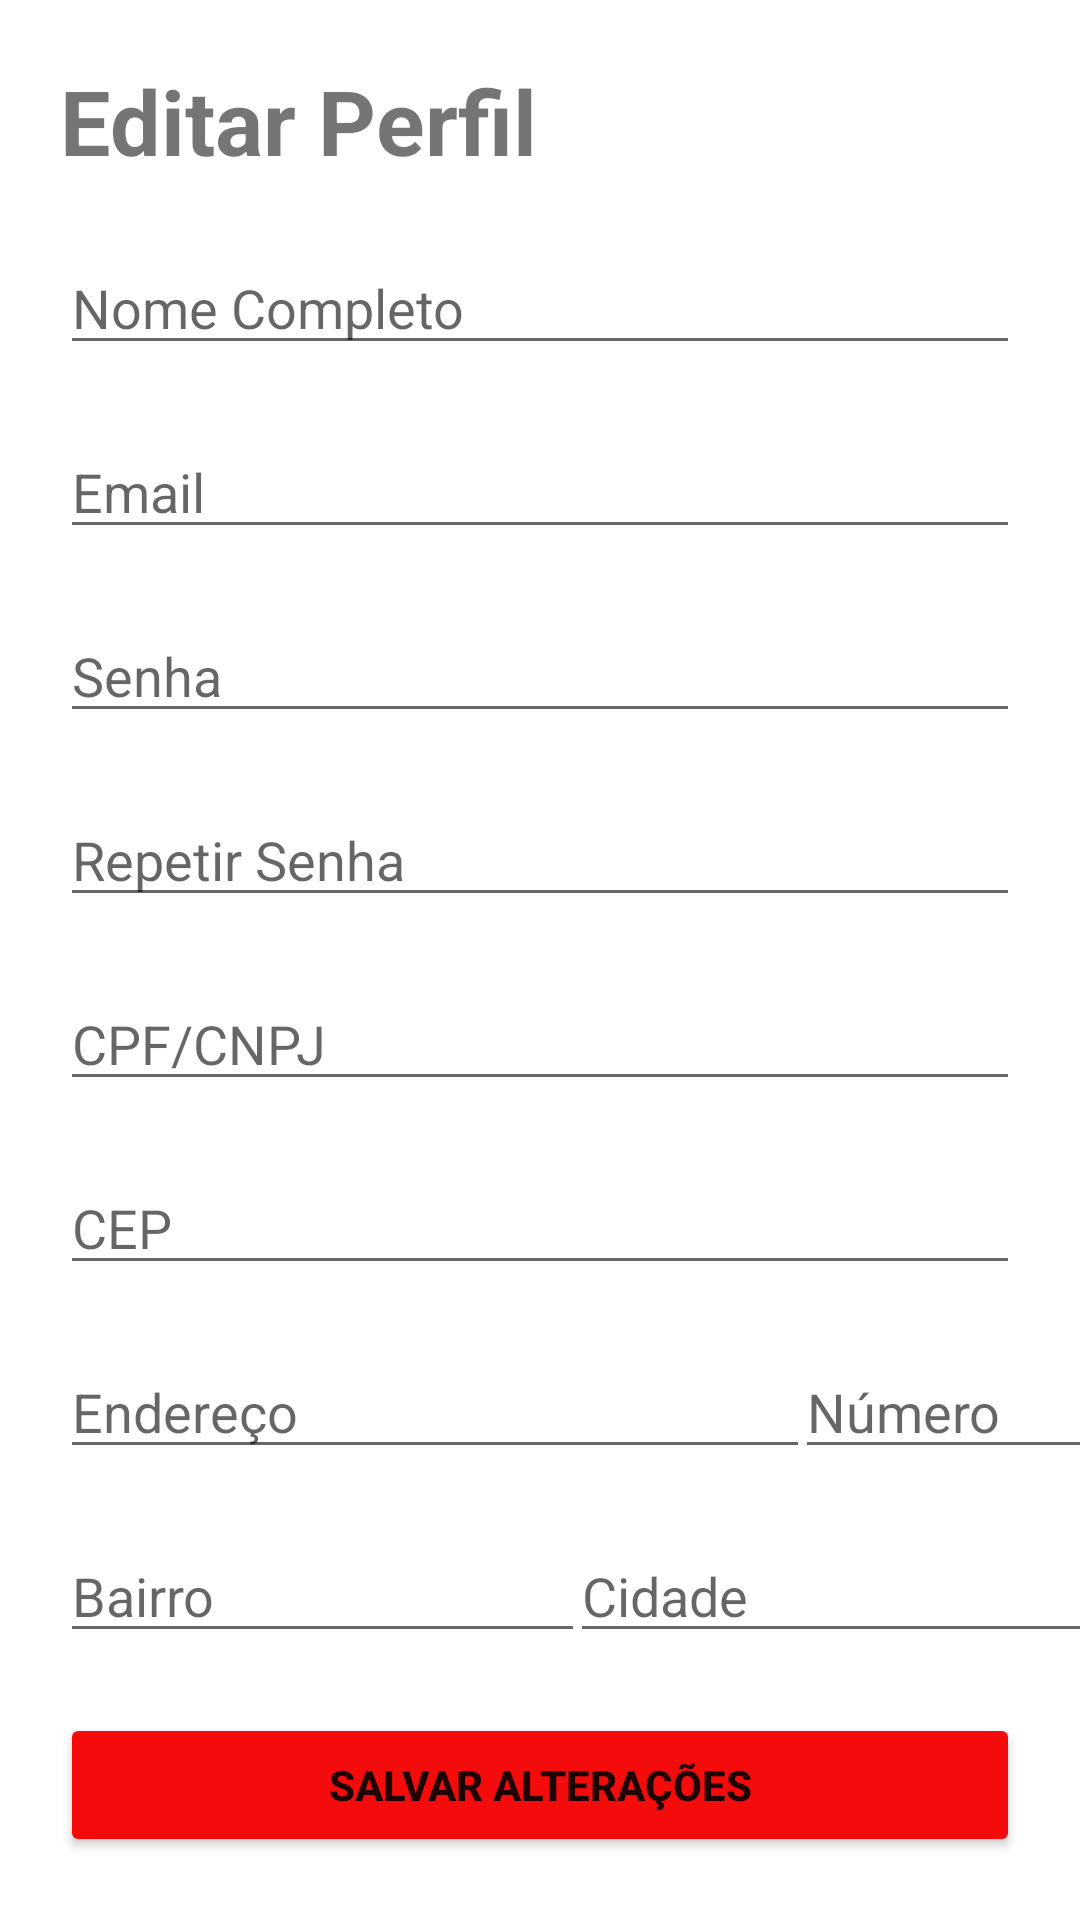

This screen was rendered from an Android layout file. Write that file and the resources it references.
<!-- AndroidManifest.xml: application theme Theme.ProjetoSolidar -->
<!-- res/layout/activity_editar_perfil_donatario.xml -->
<?xml version="1.0" encoding="utf-8"?>
<androidx.constraintlayout.widget.ConstraintLayout xmlns:android="http://schemas.android.com/apk/res/android"
    android:layout_width="match_parent"
    android:layout_height="match_parent"
    xmlns:app="http://schemas.android.com/apk/res-auto">

    <TextView
        android:id="@+id/titulo_cadastro_perfil_donatario"
        android:layout_width="match_parent"
        android:layout_height="wrap_content"
        android:layout_margin="20dp"
        android:text="Editar Perfil"
        android:textSize="30sp"
        android:textStyle="bold"
        app:layout_constraintStart_toStartOf="parent"
        app:layout_constraintTop_toTopOf="parent"/>

    <EditText
        android:id="@+id/nome_completo_donatario"
        android:layout_width="match_parent"
        android:layout_height="wrap_content"
        android:layout_margin="20dp"
        android:hint="Nome Completo"
        app:layout_constraintEnd_toStartOf="parent"
        app:layout_constraintTop_toBottomOf="@id/titulo_cadastro_perfil_donatario" />

    <EditText
        android:id="@+id/entrar_email_donatario"
        android:layout_width="match_parent"
        android:layout_height="wrap_content"
        android:layout_margin="20dp"
        android:hint="Email"
        app:layout_constraintEnd_toStartOf="parent"
        app:layout_constraintTop_toBottomOf="@id/nome_completo_donatario" />

    <EditText
        android:id="@+id/senha_email_donatario"
        android:layout_width="match_parent"
        android:layout_height="wrap_content"
        android:layout_margin="20dp"
        android:hint="Senha"
        app:layout_constraintEnd_toStartOf="parent"
        app:layout_constraintTop_toBottomOf="@id/entrar_email_donatario" />

    <EditText
        android:id="@+id/repetir_senha_donatario"
        android:layout_width="match_parent"
        android:layout_height="wrap_content"
        android:layout_margin="20dp"
        android:hint="Repetir Senha"
        app:layout_constraintEnd_toStartOf="parent"
        app:layout_constraintTop_toBottomOf="@id/senha_email_donatario" />

    <EditText
        android:id="@+id/cpfCnpj_donatario"
        android:layout_width="match_parent"
        android:layout_height="wrap_content"
        android:layout_margin="20dp"
        android:hint="CPF/CNPJ"
        app:layout_constraintEnd_toStartOf="parent"
        app:layout_constraintTop_toBottomOf="@id/repetir_senha_donatario" />

    <EditText
        android:id="@+id/cep_donatario"
        android:layout_width="match_parent"
        android:layout_height="wrap_content"
        android:layout_margin="20dp"
        android:hint="CEP"
        app:layout_constraintEnd_toStartOf="parent"
        app:layout_constraintTop_toBottomOf="@id/cpfCnpj_donatario" />

    <EditText
        android:id="@+id/endereco_donatario"
        android:layout_width="250dp"
        android:layout_height="wrap_content"
        android:layout_margin="20dp"
        android:hint="Endereço"
        app:layout_constraintStart_toStartOf="parent"
        app:layout_constraintTop_toBottomOf="@id/cep_donatario" />

    <EditText
        android:id="@+id/numero_donatario"
        android:layout_width="100dp"
        android:layout_height="wrap_content"
        android:layout_margin="20dp"
        android:hint="Número"
        app:layout_constraintEnd_toEndOf="parent"
        app:layout_constraintStart_toEndOf="@id/endereco_donatario"
        app:layout_constraintTop_toBottomOf="@id/cep_donatario" />

    <EditText
        android:id="@+id/bairro_donatario"
        android:layout_width="175dp"
        android:layout_height="wrap_content"
        android:layout_margin="20dp"
        android:hint="Bairro"
        app:layout_constraintStart_toStartOf="parent"
        app:layout_constraintTop_toBottomOf="@id/endereco_donatario" />

    <EditText
        android:id="@+id/cidade_donatario"
        android:layout_width="175dp"
        android:layout_height="wrap_content"
        android:layout_margin="20dp"
        android:hint="Cidade"
        app:layout_constraintEnd_toEndOf="parent"
        app:layout_constraintStart_toEndOf="@id/bairro_donatario"
        app:layout_constraintTop_toBottomOf="@id/endereco_donatario" />

    <Button
        android:id="@+id/botao_criar_donatario"
        android:layout_width="match_parent"
        android:layout_height="wrap_content"
        android:layout_margin="20dp"
        android:backgroundTint="#F40C0C"
        android:text="Salvar Alterações"
        android:textStyle="bold"
        app:layout_constraintStart_toStartOf="parent"
        app:layout_constraintTop_toBottomOf="@id/bairro_donatario" />

</androidx.constraintlayout.widget.ConstraintLayout>
<!-- resources referenced by this layout -->
<resources>
  <style name="Theme.ProjetoSolidar" parent="Theme.MaterialComponents.DayNight.NoActionBar">
          
          <item name="colorPrimary">@color/purple_500</item>
          <item name="colorPrimaryVariant">@color/purple_700</item>
          <item name="colorOnPrimary">@color/white</item>
          
          <item name="colorSecondary">@color/teal_200</item>
          <item name="colorSecondaryVariant">@color/teal_700</item>
          <item name="colorOnSecondary">@color/black</item>
          
          <item name="android:statusBarColor" tools:targetApi="l">?attr/colorPrimaryVariant</item>
          
      </style>
  <color name="purple_500">#FF6200EE</color>
  <color name="purple_700">#FF3700B3</color>
  <color name="white">#FFFFFFFF</color>
  <color name="teal_200">#FF03DAC5</color>
  <color name="teal_700">#FF018786</color>
  <color name="black">#FF000000</color>
</resources>
